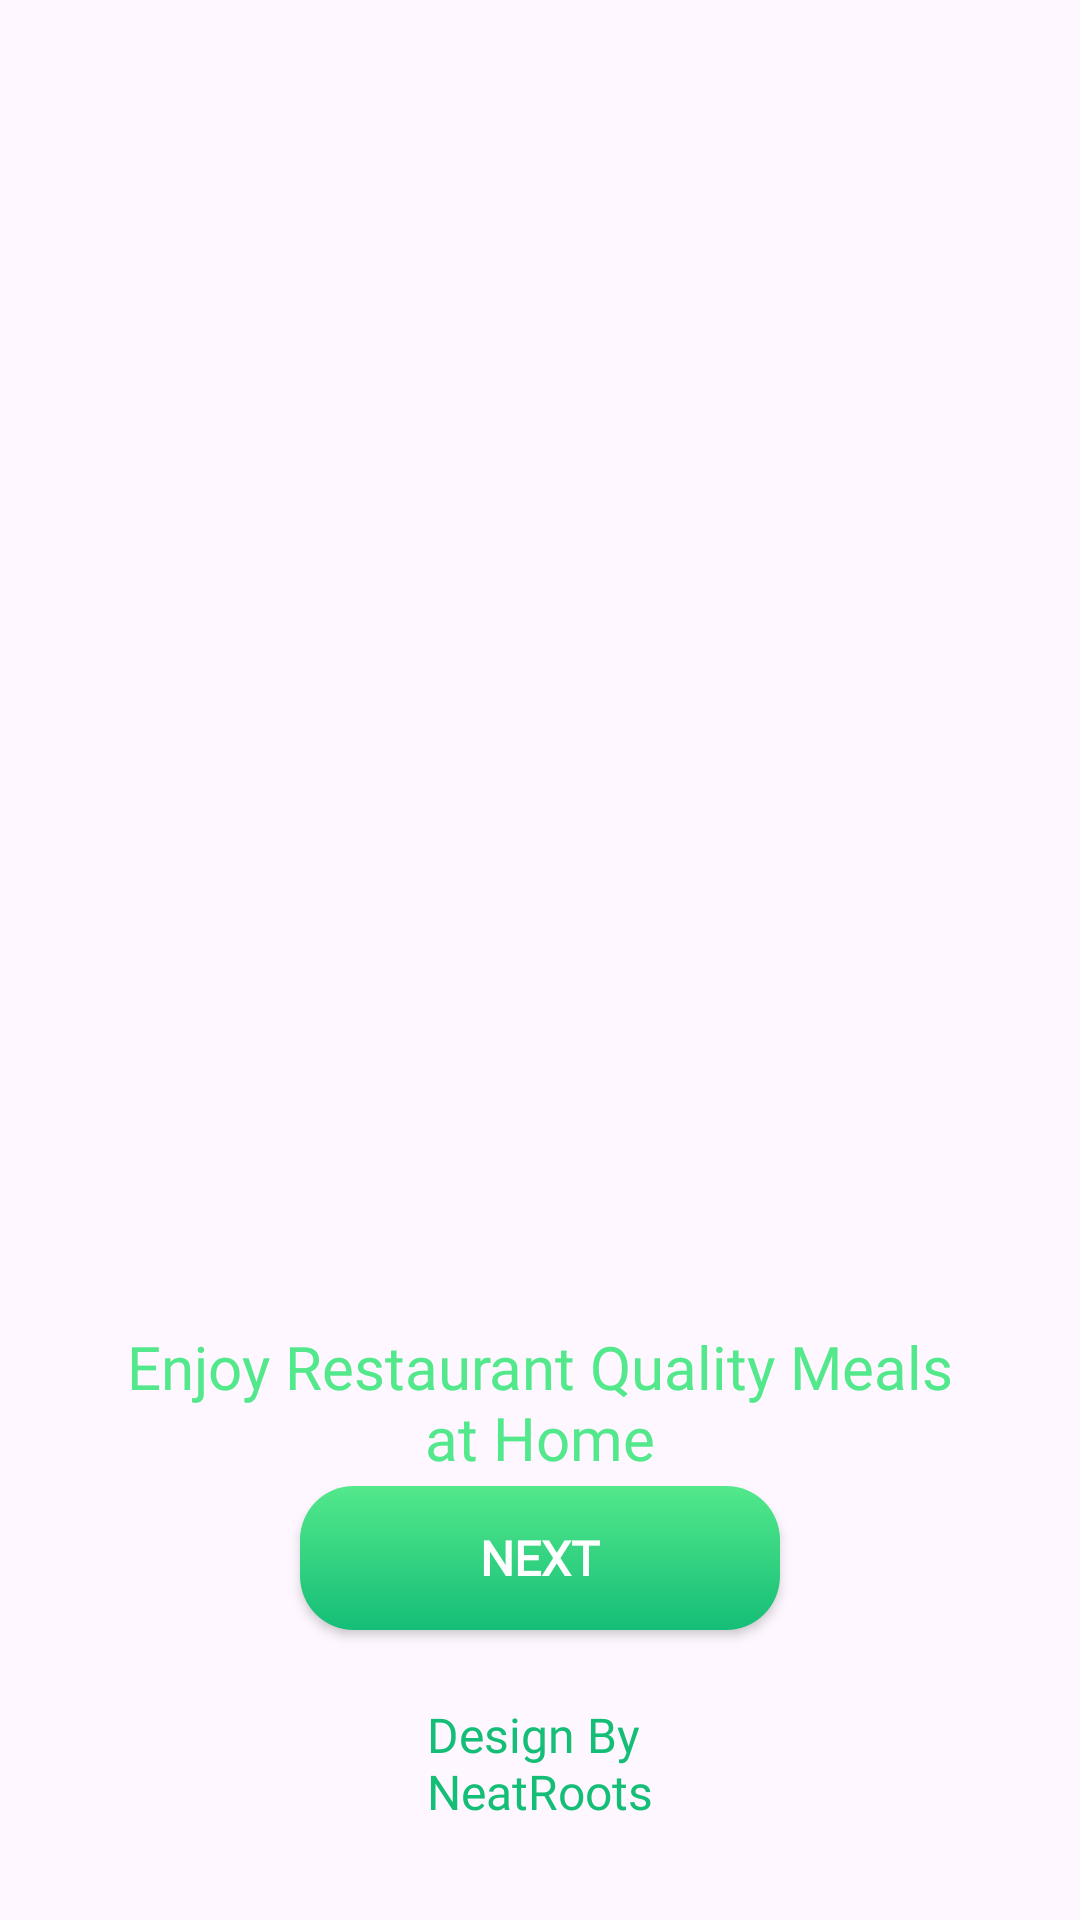

Android layout source for this screen:
<!-- AndroidManifest.xml: application theme Theme.FoodDelivery -->
<!-- res/layout/activity_start.xml -->
<?xml version="1.0" encoding="utf-8"?>
<androidx.constraintlayout.widget.ConstraintLayout xmlns:android="http://schemas.android.com/apk/res/android"
    xmlns:app="http://schemas.android.com/apk/res-auto"
    xmlns:tools="http://schemas.android.com/tools"
    android:layout_width="match_parent"
    android:layout_height="match_parent"
    tools:context=".view.ActivityStart">

    <ImageView
        android:id="@+id/imgBurger"
        android:layout_width="330dp"
        android:layout_height="310dp"
        android:layout_marginTop="100dp"
        app:layout_constraintEnd_toEndOf="parent"
        app:layout_constraintStart_toStartOf="parent"
        app:layout_constraintTop_toTopOf="parent"
        app:srcCompat="@drawable/burgerr" />

    <TextView
        android:id="@+id/textView"
        android:layout_width="wrap_content"
        android:layout_height="wrap_content"
        android:text="@string/enjoy_restaurant"
        android:fontFamily="@font/yeonsung"
        android:textSize="20sp"
        android:textAlignment="center"
        android:textColor="@color/greenStart"
        app:layout_constraintStart_toStartOf="parent"
        app:layout_constraintEnd_toEndOf="parent"
        app:layout_constraintTop_toBottomOf="@id/imgBurger"
        android:layout_marginTop="32dp"/>

    <androidx.appcompat.widget.AppCompatButton
        android:id="@+id/btnStartLogin"
        android:layout_width="160dp"
        android:layout_height="wrap_content"
        android:text="@string/next"
        android:textStyle="bold"
        android:textColor="@color/white"
        android:fontFamily="@font/yeonsung"
        android:textSize="16sp"
        android:background="@drawable/btn_gradient"
        app:layout_constraintStart_toStartOf="parent"
        app:layout_constraintEnd_toEndOf="parent"
        app:layout_constraintBottom_toTopOf="@id/author"
        android:layout_marginBottom="24dp"/>

    <TextView
        android:id="@+id/author"
        android:layout_width="wrap_content"
        android:layout_height="wrap_content"
        android:text="@string/author"
        android:fontFamily="@font/yeonsung"
        android:textSize="16sp"
        android:textColor="@color/greenEnd"
        app:layout_constraintBottom_toBottomOf="parent"
        app:layout_constraintStart_toStartOf="parent"
        app:layout_constraintEnd_toEndOf="parent"
        android:layout_marginBottom="32dp" />

</androidx.constraintlayout.widget.ConstraintLayout>
<!-- resources referenced by this layout -->
<resources>
  <color name="greenEnd">#15BE77</color>
  <color name="greenStart">#53E88B</color>
  <color name="white">#FFFFFFFF</color>
  <!-- drawable btn_gradient (drawable) -->
  <?xml version="1.0" encoding="utf-8"?>
  <shape xmlns:android="http://schemas.android.com/apk/res/android">
      <corners
          android:radius ="18dp">
      </corners>
      <gradient
          android:startColor="@color/greenStart"
          android:endColor="@color/greenEnd"
          android:angle="270">
      </gradient>
  </shape>
  <string name="author">Design By\nNeatRoots</string>
  <string name="enjoy_restaurant">Enjoy Restaurant Quality Meals\nat Home</string>
  <string name="next">Next</string>
  <style name="Theme.FoodDelivery" parent="Base.Theme.FoodDelivery" />
  <style name="Base.Theme.FoodDelivery" parent="Theme.Material3.DayNight.NoActionBar">
          <item name="colorPrimary">@color/greenEnd</item>
      </style>
</resources>
